Photos from the image-classification dataset "Classifier" in the GitHub repository Meisdy/abb-vision-quality-inspection. Its 5 classes are: blue correct, correct yellow, mix, red correct, yellow correct.

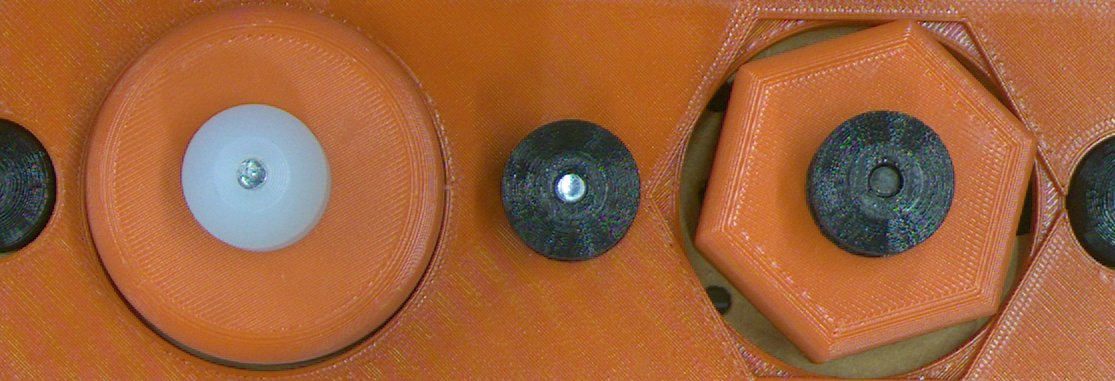
Label: red correct

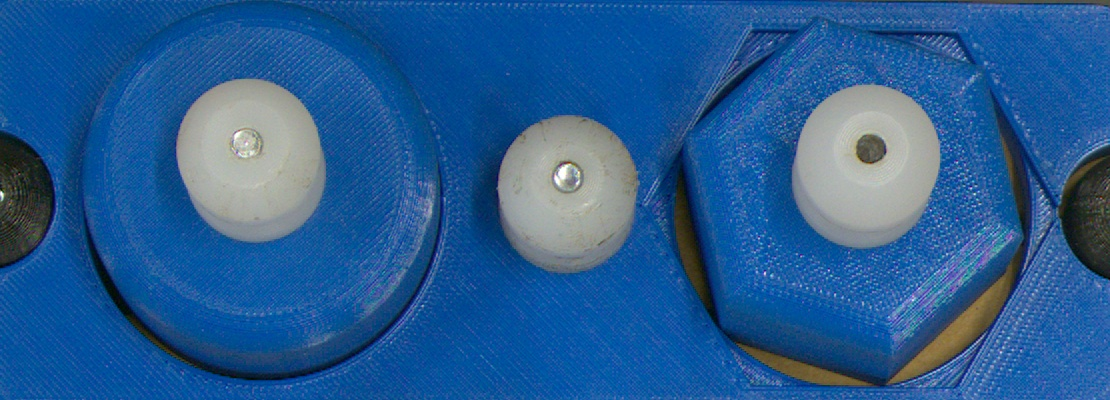
Label: blue correct

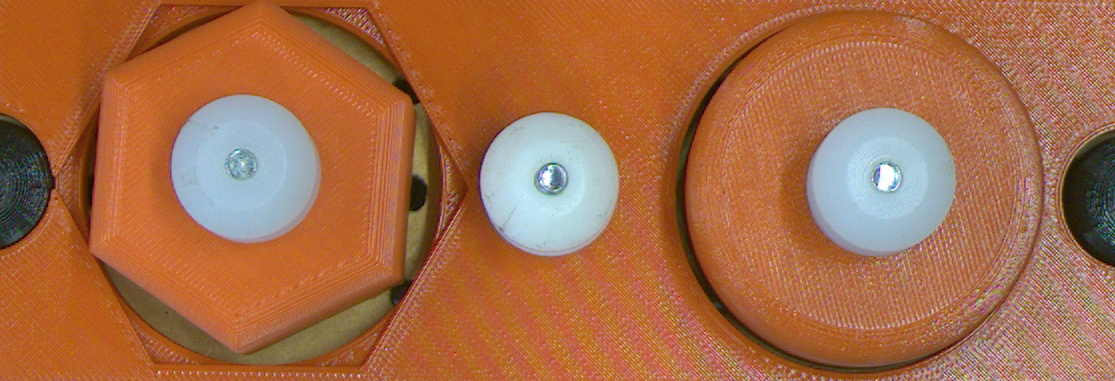
Label: mix

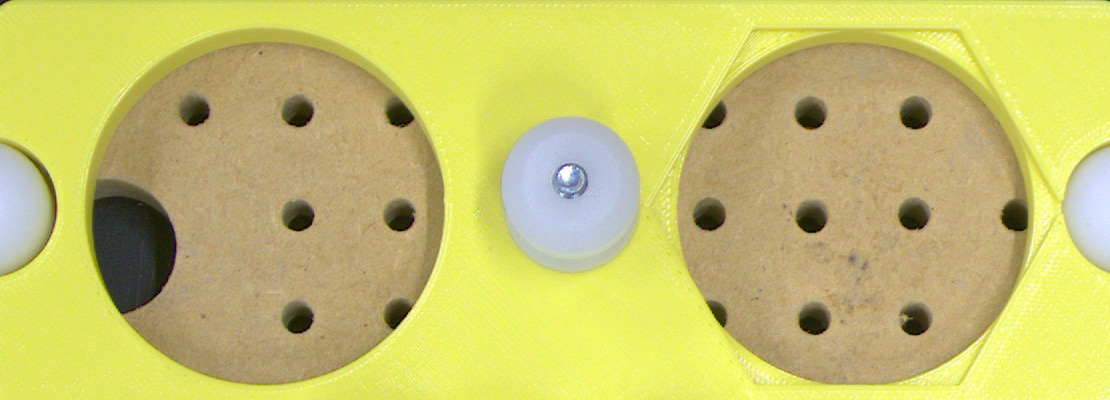
Label: mix

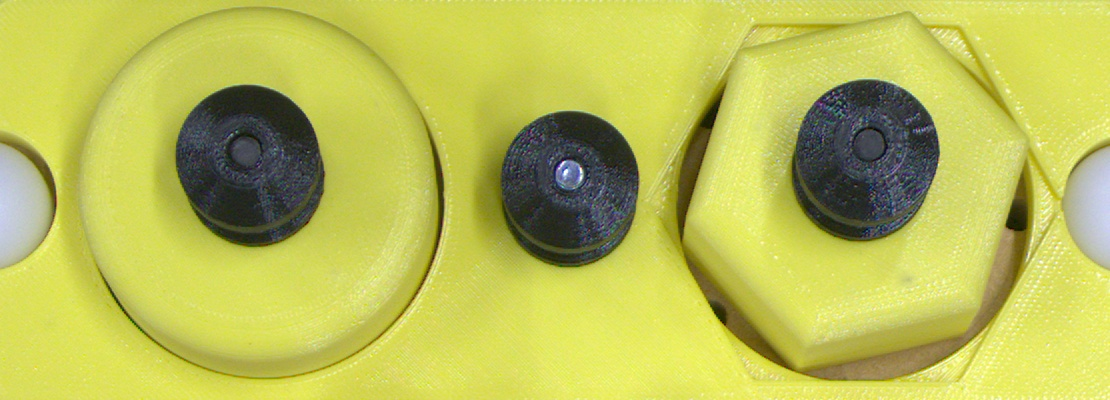
Label: yellow correct

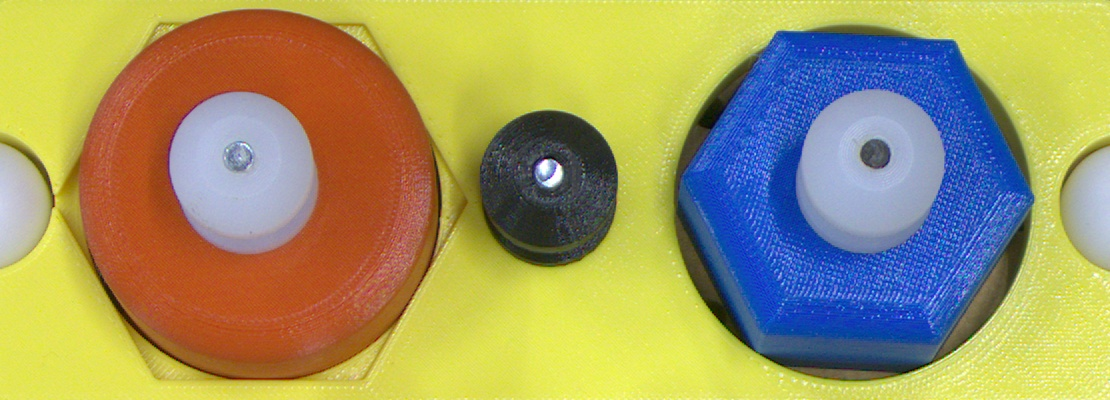
Label: mix
